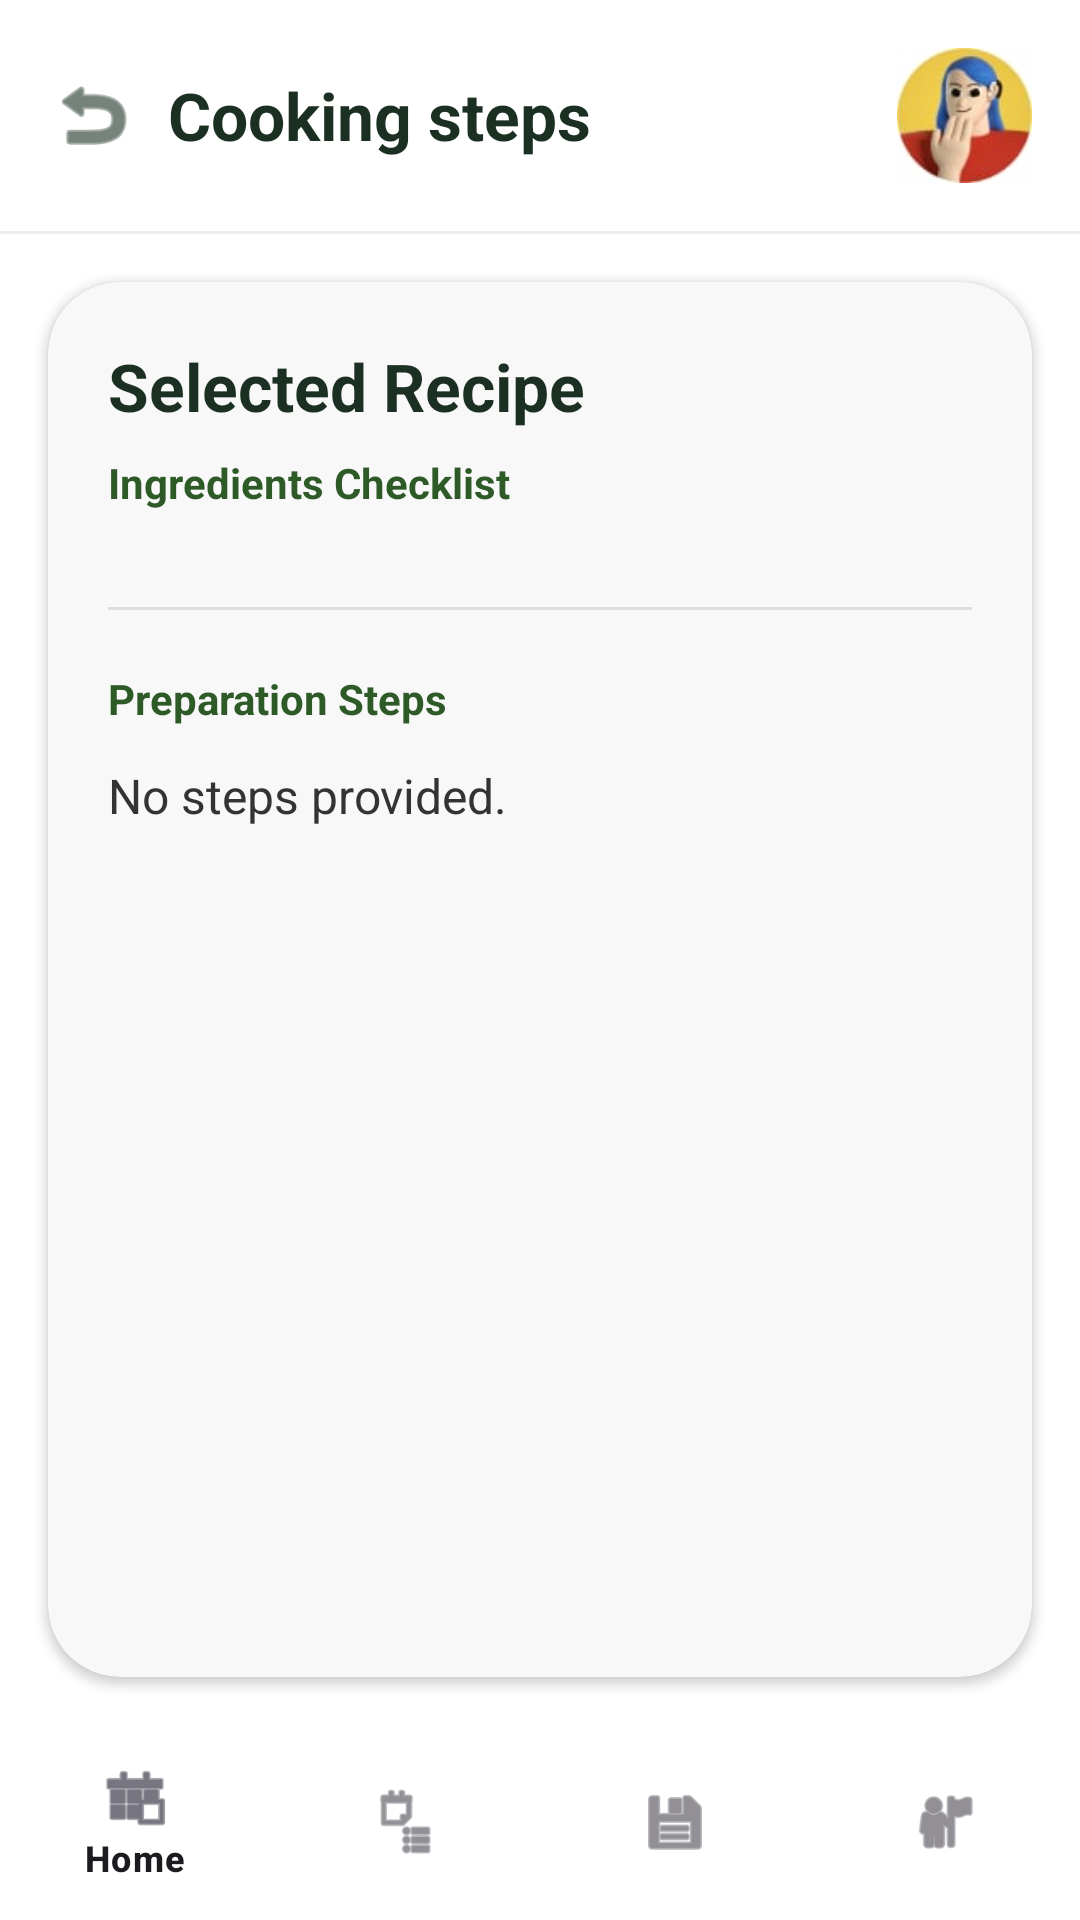

Here is an Android app screen rendered from its layout file. Give the layout XML and the strings, colors and styles it references.
<!-- AndroidManifest.xml: application theme Theme.ILutoMo -->
<!-- res/layout/activity_cooking_steps.xml -->
<?xml version="1.0" encoding="utf-8"?>
<androidx.constraintlayout.widget.ConstraintLayout xmlns:android="http://schemas.android.com/apk/res/android"
    xmlns:app="http://schemas.android.com/apk/res-auto"
    android:layout_width="match_parent"
    android:layout_height="match_parent"
    android:background="#FFFFFF">

    <LinearLayout
        android:id="@+id/headerSteps"
        android:layout_width="match_parent"
        android:layout_height="wrap_content"
        android:orientation="horizontal"
        android:padding="16dp"
        android:gravity="center_vertical"
        app:layout_constraintTop_toTopOf="parent">

        <ImageView
            android:id="@+id/btnBack"
            android:layout_width="30dp"
            android:layout_height="30dp"
            android:src="@android:drawable/ic_menu_revert"
            app:tint="#1B3022" />

        <TextView
            android:layout_width="0dp"
            android:layout_height="wrap_content"
            android:layout_weight="1"
            android:text="Cooking steps"
            android:textSize="22sp"
            android:textStyle="bold"
            android:textColor="#1B3022"
            android:layout_marginStart="10dp" />

        <ImageView
            android:layout_width="45dp"
            android:layout_height="45dp"
            android:src="@drawable/my_profile"
            android:scaleType="centerCrop" />
    </LinearLayout>

    <View
        android:id="@+id/divider"
        android:layout_width="match_parent"
        android:layout_height="1dp"
        android:background="#EEEEEE"
        app:layout_constraintTop_toBottomOf="@id/headerSteps" />

    <androidx.cardview.widget.CardView
        android:layout_width="match_parent"
        android:layout_height="0dp"
        android:layout_margin="16dp"
        app:cardBackgroundColor="#F8F8F8"
        app:cardCornerRadius="24dp"
        app:cardElevation="2dp"
        app:layout_constraintTop_toBottomOf="@id/divider"
        app:layout_constraintBottom_toTopOf="@id/bottomNav">

        <ScrollView
            android:layout_width="match_parent"
            android:layout_height="match_parent">

            <LinearLayout
                android:layout_width="match_parent"
                android:layout_height="wrap_content"
                android:orientation="vertical"
                android:padding="20dp">

                <TextView
                    android:id="@+id/tvRecipeTitle"
                    android:layout_width="match_parent"
                    android:layout_height="wrap_content"
                    android:text="Selected Recipe"
                    android:textColor="#1B3022"
                    android:textSize="22sp"
                    android:textStyle="bold"
                    android:layout_marginBottom="8dp" />

                <TextView
                    android:layout_width="wrap_content"
                    android:layout_height="wrap_content"
                    android:text="Ingredients Checklist"
                    android:textColor="#2D5A27"
                    android:textSize="14sp"
                    android:textStyle="bold"
                    android:layout_marginBottom="8dp" />

                <LinearLayout
                    android:id="@+id/llStepsIngredients"
                    android:layout_width="match_parent"
                    android:layout_height="wrap_content"
                    android:orientation="vertical"
                    android:layout_marginBottom="24dp" />

                <View
                    android:layout_width="match_parent"
                    android:layout_height="1dp"
                    android:background="#DDDDDD"
                    android:layout_marginBottom="20dp"/>

                <TextView
                    android:layout_width="wrap_content"
                    android:layout_height="wrap_content"
                    android:text="Preparation Steps"
                    android:textColor="#2D5A27"
                    android:textSize="14sp"
                    android:textStyle="bold"
                    android:layout_marginBottom="12dp" />

                <TextView
                    android:id="@+id/tvRecipeSteps"
                    android:layout_width="match_parent"
                    android:layout_height="wrap_content"
                    android:textColor="#333333"
                    android:textSize="16sp"
                    android:lineSpacingExtra="8dp"
                    android:text="No steps provided." />
            </LinearLayout>
        </ScrollView>
    </androidx.cardview.widget.CardView>

    <com.google.android.material.bottomnavigation.BottomNavigationView
        android:id="@+id/bottomNav"
        android:layout_width="match_parent"
        android:layout_height="65dp"
        android:background="#FFFFFF"
        app:menu="@menu/bottom_nav_menu"
        app:layout_constraintBottom_toBottomOf="parent" />

</androidx.constraintlayout.widget.ConstraintLayout>
<!-- resources referenced by this layout -->
<resources>
  <!-- drawable my_profile: png bitmap (drawable, 11813 bytes) -->
  <style name="Theme.ILutoMo" parent="Base.Theme.ILutoMo" />
  <style name="Base.Theme.ILutoMo" parent="Theme.Material3.DayNight.NoActionBar">
      </style>
</resources>
